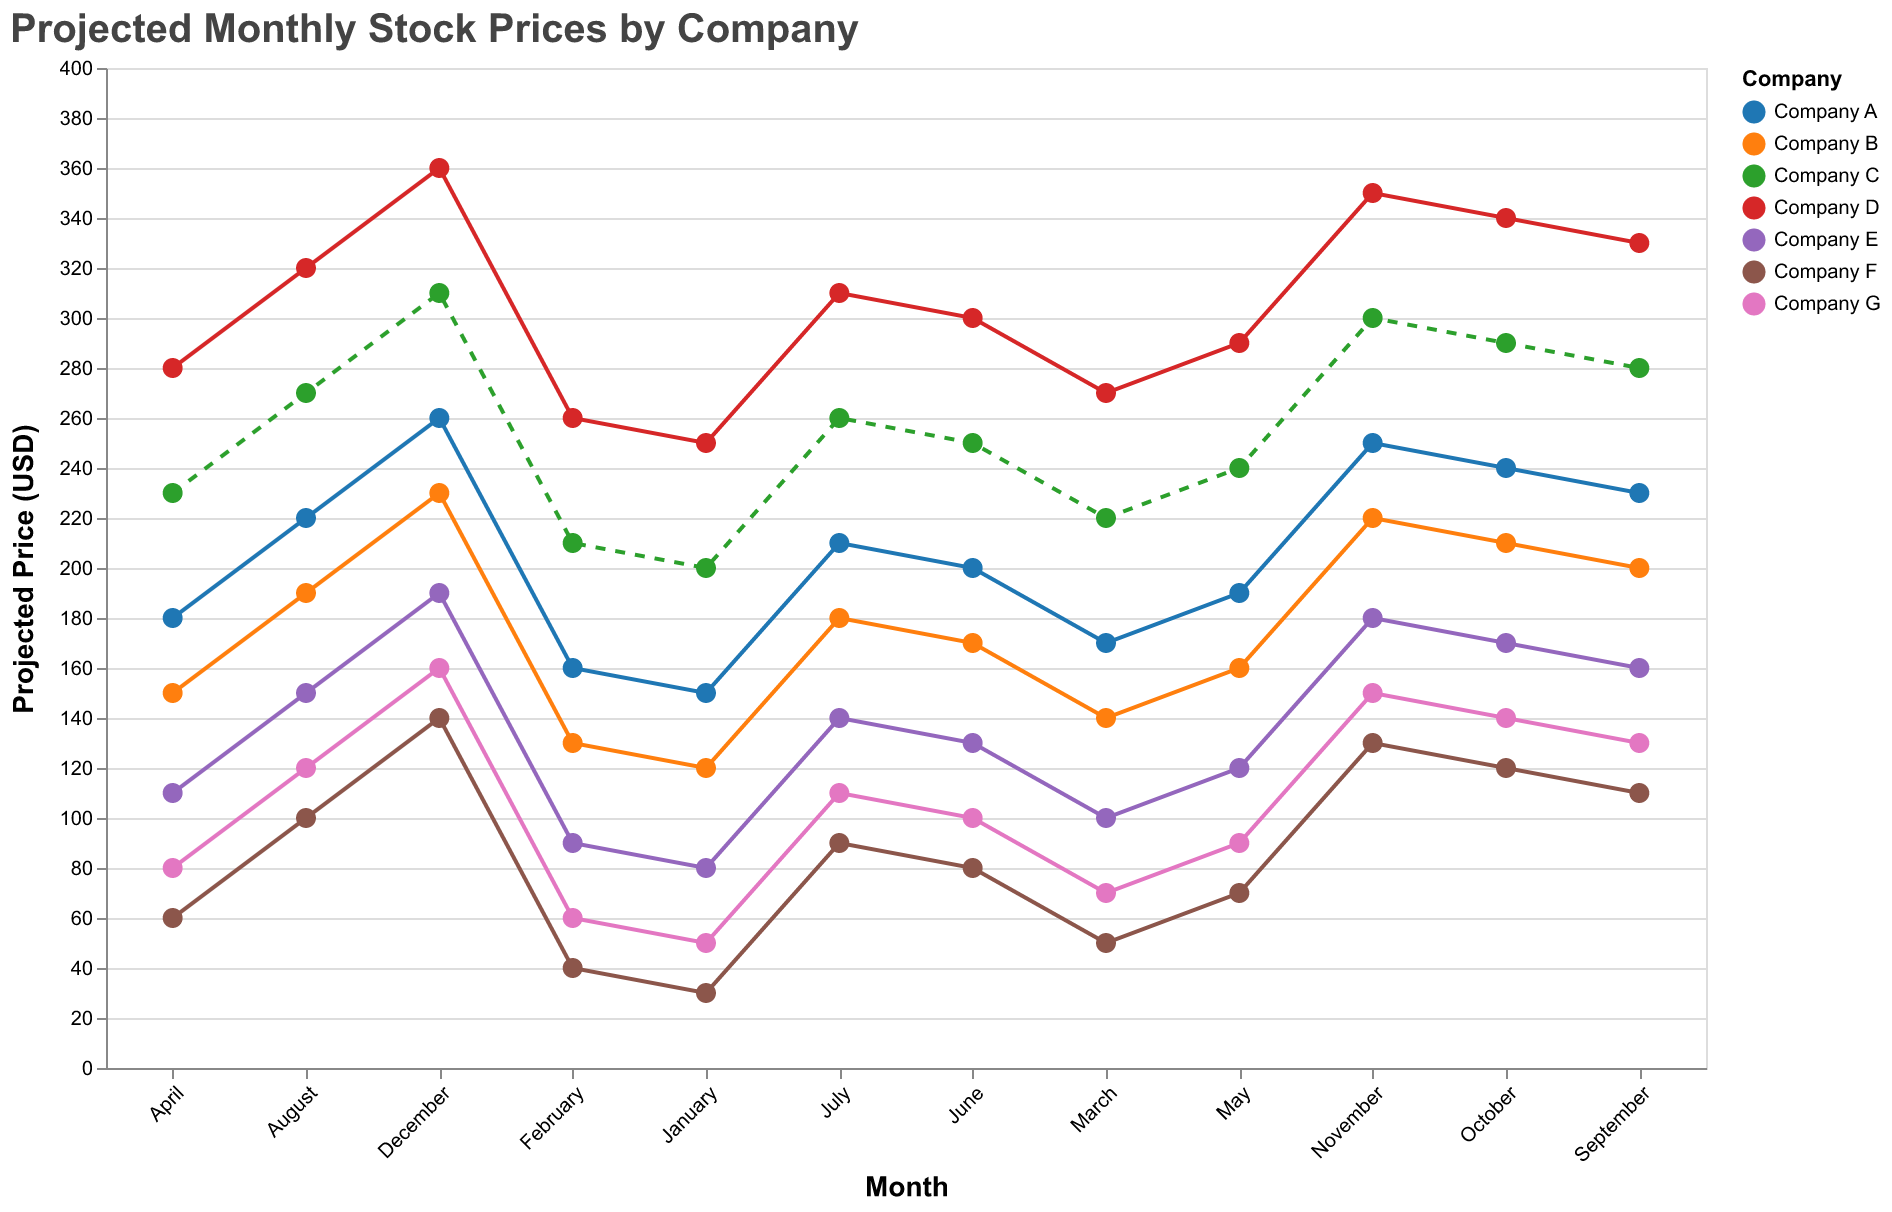

Values plotted in this chart, from the file beside it:
Company, January, February, March, April, May, June, July, August, September, October, November, December
Company A, 150, 160, 170, 180, 190, 200, 210, 220, 230, 240, 250, 260
Company B, 120, 130, 140, 150, 160, 170, 180, 190, 200, 210, 220, 230
Company C, 200, 210, 220, 230, 240, 250, 260, 270, 280, 290, 300, 310
Company D, 250, 260, 270, 280, 290, 300, 310, 320, 330, 340, 350, 360
Company E, 80, 90, 100, 110, 120, 130, 140, 150, 160, 170, 180, 190
Company F, 30, 40, 50, 60, 70, 80, 90, 100, 110, 120, 130, 140
Company G, 50, 60, 70, 80, 90, 100, 110, 120, 130, 140, 150, 160
